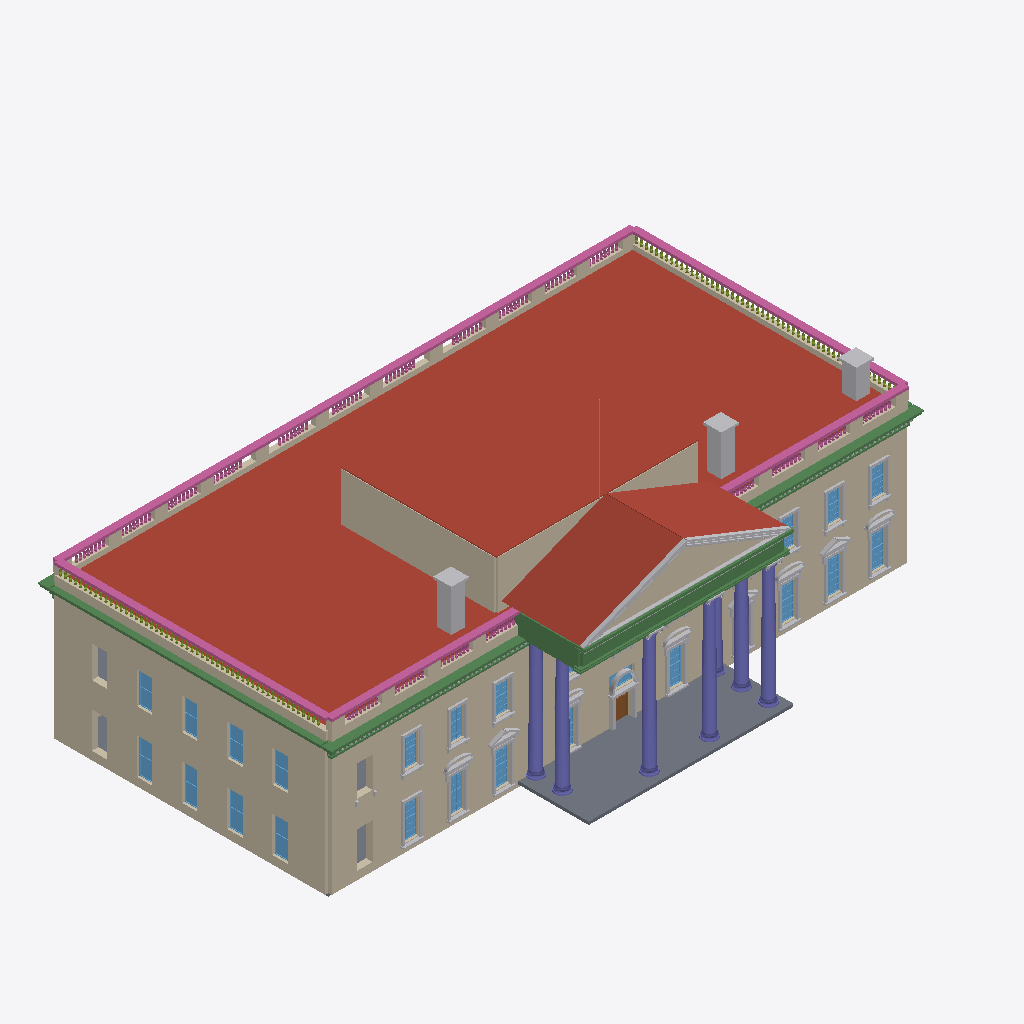
Isometric view of an IFC building model (IFC-SPF (STEP), schema IFC4, length unit metre), seen from the south-west, elements coloured by IFC class: 43 other elements (light grey), 31 walls (beige), 23 railings (pink), 23 windows (light blue), 13 beams (green), 7 columns (violet), 3 roofs (red-brown), 3 slabs (grey), 1 door (brown), 1 member (olive).
Extent 50.3 m × 30.2 m × 23.3 m (x, y, z). Storeys (3): Ground floor at 0.00 m; Upper floor at 5.20 m; Roof and attic at 11.40 m. Elements (326): 106 IfcMember, 56 IfcWindow, 55 IfcBuildingElementPart, 41 IfcWall, 27 IfcBeam, 23 IfcRailing, 7 IfcColumn, 4 IfcSlab, 3 IfcChimney, 3 IfcRoof, 1 IfcDoor.

HEADER;
FILE_DESCRIPTION(('ViewDefinition[DesignTransferView]'),'2;1');
FILE_NAME('/dev/null','2026-09-12T17:05:58+03:00',(''),(''),'IfcOpenShell 0.8.5','IfcOpenShell 0.8.5','Nobody');
FILE_SCHEMA(('IFC4'));
ENDSEC;
DATA;
#1=IFCPROJECT('1StV52c$L3JAOnNtpd_POG',$,'North facade photograph reconstruction',$,$,$,$,(#10),#5);
#12=IFCSITE('28z208Piz2Ch5eW5uNfPqZ',$,'Photographed grounds',$,$,$,$,$,$,$,$,$,$,$);
#13=IFCBUILDING('15sbpnvXT0gO81cQYkItxq',$,'Classical mansion - photo-based exterior',$,$,$,$,$,$,$,$,$);
#14=IFCBUILDINGSTOREY('1rCM7oZrv8aPTdCkOw4ZVi',$,'Ground floor',$,$,$,$,$,$,0.0);
#15=IFCBUILDINGSTOREY('2CqVSQCFT6MBU1X80KF1bu',$,'Upper floor',$,$,$,$,$,$,5.2);
#16=IFCBUILDINGSTOREY('1XN$4mwbf7EAzX8URPZgyW',$,'Roof and attic',$,$,$,$,$,$,11.4);
#180=IFCROOF('2kiR_L9jzD8ejMFbD7JvbX',$,'Concealed low roof - assumed',$,$,$,#190,$,$);
#2797=IFCROOF('1t$e1hta56SwKYf1IGq9TB',$,'Attic flat cap - assumed',$,$,$,#2807,$,$);
#38=IFCWALL('2Pgzyu6gj97R65G48RuQzs',$,'Ground floor north masonry wall',$,'photo-to-bim wall',$,#50,$,.SOLIDWALL.);
#2059=IFCROOF('19$vLcGKvCcuy5CxFX2NE_',$,'Portico pitched roof',$,$,$,#2075,$,$);
#138=IFCWALL('01R5_ec2jBkwOm_1o6eooO',$,'Upper floor west masonry wall - assumed',$,'photo-to-bim wall',$,#150,$,.SOLIDWALL.);
#109=IFCWALL('3M_5ey3vLCGORddLXpeyiB',$,'Upper floor north masonry wall',$,'photo-to-bim wall',$,#121,$,.SOLIDWALL.);
#67=IFCWALL('0OqFkhXLf5IOaunDSV6177',$,'Ground floor west masonry wall - assumed',$,'photo-to-bim wall',$,#79,$,.SOLIDWALL.);
#2727=IFCSLAB('1zntBF3gz80PrXSJdS7rRl',$,'Portico landing',$,$,$,#2739,$,.FLOOR.);
#2783=IFCWALL('3NmgEk5hv4Du2Znv_kJCXa',$,'Visible rooftop attic with assumed depth',$,'photo-to-bim wall',$,#2795,$,.SOLIDWALL.);
#14750=IFCRAILING('1xCxU_2094lPVay_ayjh1v',$,'South assumed continuous balustrade coping',$,$,$,#14762,$,$);
#14736=IFCWALL('11MtM$zlH5TO6JaYUvzVHm',$,'South assumed parapet plinth',$,$,$,#14748,$,$);
#2741=IFCWALL('2ICSzkfRn4_RLA$NCEpYaU',$,'Visible rooftop attic with assumed depth',$,'photo-to-bim wall',$,#2753,$,.SOLIDWALL.);
#8220=IFCWALL('2NbFo5LijFzuEdVtrzBPbk',$,'North parapet plinth',$,$,$,#8232,$,$);
#417=IFCBEAM('0_O$MykvzD1x4oOjjm6Ino',$,'North entablature course',$,$,$,#429,$,$);
#8234=IFCRAILING('2Jv7zcYDP6nvnFSHNwR3EB',$,'North continuous balustrade coping',$,$,$,#8246,$,$);
#23622=IFCWALL('1QCmXGme94iwFXJl1s_5Oj',$,'Assumed side parapet plinth',$,$,$,#23634,$,$);
#2048=IFCWALL('0Y8uklfnDBXfTg_zmvHxDu',$,'North portico triangular masonry pediment',$,$,$,#2057,$,.SOLIDWALL.);
#23636=IFCRAILING('0a$7X7cin4jQgpe9LM_KvE',$,'Assumed side parapet coping',$,$,$,#23648,$,$);
#26632=IFCRAILING('0_TxvXsJ5FmAwBbqNZoZ$y',$,'Assumed side parapet coping',$,$,$,#26644,$,$);
#2091=IFCBEAM('30ghjYySn6uAH_Ip6IyXF6',$,'Portico entablature',$,$,$,#2103,$,$);
#445=IFCBEAM('0USFViscP1qRpuMqN3xJzT',$,'Side entablature return',$,$,$,#457,$,$);
#26618=IFCWALL('0L2e0jS3n5jvmBCZtn_SbA',$,'Assumed side parapet plinth',$,$,$,#26630,$,$);
#2907=IFCBUILDINGELEMENTPART('2v6SNp7ob6lw779X$pyYr8',$,'Pediment continuous rake moulding',$,$,$,#2931,$,$);
#2589=IFCCOLUMN('24gUcMuMz20QCcycJSMMVw',$,'Ionic portico column 2',$,$,#2612,#2602,$,$);
#2613=IFCCOLUMN('2$LuKJO1LExg7oNAwNygcI',$,'Ionic portico column 3',$,$,#2631,#2621,$,$);
#2632=IFCCOLUMN('3QTey3RR5CoBP489F2XZIK',$,'Ionic portico column 4',$,$,#2650,#2640,$,$);
#2651=IFCCOLUMN('3F$tOX0F5AzB9C6x8BrF3y',$,'Portico return column',$,$,#2669,#2659,$,$);
#2670=IFCCOLUMN('2U74q$KSH3YQIdUSHUF28U',$,'Portico return column',$,$,#2688,#2678,$,$);
#2689=IFCCOLUMN('3IZWpDqb9BmgcPt823yJVZ',$,'Portico return column',$,$,#2707,#2697,$,$);
#2105=IFCBEAM('0VUvbPD7LC1fAG9GIE8JWH',$,'Portico entablature return',$,$,$,#2117,$,$);
#2809=IFCCHIMNEY('0HJcLcfQPAgBRurLv0_Gs8',$,'Roof chimney stack',$,$,$,#2821,$,$);
#2837=IFCCHIMNEY('32tCga_BT7gRjfwjAUOkuM',$,'Roof chimney stack',$,$,$,#2849,$,$);
#193=IFCBEAM('0WlBVlqZ97_RZ1_OV8Vn20',$,'North entablature course',$,$,$,#205,$,$);
#3027=IFCBEAM('3k_fwwYEDCuREV2iVwjhJz',$,'Portico horizontal moulding',$,$,$,#3039,$,$);
#2865=IFCCHIMNEY('3FTxsbviH3f9uR4axhdKBe',$,'Roof chimney stack',$,$,$,#2877,$,$);
#2999=IFCBEAM('0GNREQHTDD5gRUK053Bxj$',$,'Portico horizontal moulding',$,$,$,#3011,$,$);
#95=IFCSLAB('1_kkDkyd1DNxNYq$jPRyRP',$,'Ground floor unpartitioned slab - assumed',$,$,$,#107,$,.FLOOR.);
#7971=IFCBUILDINGELEMENTPART('1ezNFP57j6owbTnBWpmBQb',$,'Central entrance classical surround',$,$,$,#7999,$,$);
#1469=IFCBUILDINGELEMENTPART('15qzWD$kH6kerXeQbOC_GB',$,'ground repeated carved surround',$,$,#1492,#1482,$,$);
#1706=IFCBUILDINGELEMENTPART('24KFWFDb92gxPn0tPj9$Om',$,'ground repeated carved surround',$,$,#1724,#1714,$,$);
#2985=IFCBEAM('3ECq6krsnAK872szZcNNkn',$,'Portico horizontal moulding',$,$,$,#2997,$,$);
#166=IFCSLAB('3MCtuekov7$RfCsATkRGoG',$,'Upper floor unpartitioned slab - assumed',$,$,$,#178,$,.FLOOR.);
#1938=IFCBUILDINGELEMENTPART('0RFPUfhGvAqQuUXwINmMYf',$,'ground repeated carved surround',$,$,#1956,#1946,$,$);
#1590=IFCBUILDINGELEMENTPART('22P92o18r48vLFWGxmsobh',$,'ground repeated carved surround',$,$,#1608,#1598,$,$);
#1822=IFCBUILDINGELEMENTPART('0T0Zbv8cH3DxdYmZDAYDGw',$,'ground repeated carved surround',$,$,#1840,#1830,$,$);
#30205=IFCWINDOW('1vtw9IGen9rPC45CCGxztl',$,'Assumed west sash 2',$,$,#30228,#30218,$,3.05,1.3000000000000007,$,$,$);
#30288=IFCWINDOW('1ESahSZMP4hgDbh0aSFZNI',$,'Assumed west sash 4',$,$,#30306,#30296,$,3.05,1.3000000000000007,$,$,$);
#30327=IFCWINDOW('3CVpRNckn29vrYgU5YzLU3',$,'Assumed west sash 5',$,$,#30345,#30335,$,3.05,1.3000000000000007,$,$,$);
#361=IFCBEAM('2xU5QyyPD9$eH35Orl6X4C',$,'North entablature course',$,$,$,#373,$,$);
#1880=IFCBUILDINGELEMENTPART('093FdzTV5F3hyQicDy3iVY',$,'ground repeated carved surround',$,$,#1898,#1888,$,$);
#1532=IFCBUILDINGELEMENTPART('3Tpo560X50vxv2XTvCQuqM',$,'ground repeated carved surround',$,$,#1550,#1540,$,$);
#698=IFCBUILDINGELEMENTPART('0AkZVdbIr2IgHCyH2nFfQF',$,'upper repeated carved surround',$,$,#721,#711,$,$);
#1225=IFCBUILDINGELEMENTPART('0OdCzuRKLCqgdN1RkZe42H',$,'upper repeated carved surround',$,$,#1243,#1233,$,$);
#819=IFCBUILDINGELEMENTPART('0GGcaCtH9ESPtS11K4ndyn',$,'upper repeated carved surround',$,$,#837,#827,$,$);
#761=IFCBUILDINGELEMENTPART('3UFM5irYb2PAsDPusbo0_g',$,'upper repeated carved surround',$,$,#779,#769,$,$);
#1167=IFCBUILDINGELEMENTPART('0YT9a3bpXD9v_Lf92HhWkk',$,'upper repeated carved surround',$,$,#1185,#1175,$,$);
#2708=IFCCOLUMN('3bIDhy9$DEVP14mpQ_vNC_',$,'Portico return column',$,$,#2726,#2716,$,$);
#2959=IFCBUILDINGELEMENTPART('3w_GSu5qnFZOAgGktRGA7T',$,'Pediment continuous rake moulding',$,$,$,#2983,$,$);
#2823=IFCBUILDINGELEMENTPART('0HH9h_L$LAv9adO7Ozsxk6',$,'Chimney cap',$,$,$,#2835,$,$);
#2851=IFCBUILDINGELEMENTPART('0ARI8QLIv4gBCY1prTAAKs',$,'Chimney cap',$,$,$,#2863,$,$);
#2879=IFCBUILDINGELEMENTPART('2PLpVuFp9DhgX3qWjEwhD_',$,'Chimney cap',$,$,$,#2891,$,$);
#30249=IFCWINDOW('3nEthxEsn7ivBqvA0E4Yl1',$,'Assumed west sash 3',$,$,#30267,#30257,$,3.05,1.3000000000000007,$,$,$);
#31278=IFCWINDOW('23LhLwCwL3IelHgzNufbJa',$,'Assumed west sash 4',$,$,#31296,#31286,$,2.7,1.3000000000000007,$,$,$);
#31317=IFCWINDOW('2k2OB9LGv3XAuou16$Hi6k',$,'Assumed west sash 5',$,$,#31335,#31325,$,2.7,1.3000000000000007,$,$,$);
#31195=IFCWINDOW('349Kdk3VP3QuEMrXZh91gX',$,'Assumed west sash 2',$,$,#31218,#31208,$,2.7,1.3000000000000007,$,$,$);
#31239=IFCWINDOW('3wW_7oAjv4w8ogUfABO45H',$,'Assumed west sash 3',$,$,#31257,#31247,$,2.7,1.3000000000000007,$,$,$);
#1507=IFCWINDOW('3xnQcm66bAguajcK1$X9W2',$,'North ground bay 03 sash',$,$,#1525,#1515,$,3.05,1.3000000000000007,$,$,$);
#1565=IFCWINDOW('0HhGic53z5xfBkAHTN$j7v',$,'North ground bay 04 sash',$,$,#1583,#1573,$,3.05,1.3000000000000007,$,$,$);
#1913=IFCWINDOW('3CMO5KBwf2WvhU4IEPnEBi',$,'North ground bay 11 sash',$,$,#1931,#1921,$,3.05,1.3000000000000007,$,$,$);
#1439=IFCWINDOW('2Lq3pPsMvDuv5iwZfNYTsB',$,'North ground bay 02 sash',$,$,#1462,#1452,$,3.05,1.3000000000000007,$,$,$);
#1681=IFCWINDOW('35$aRHcoXBYvMiQ4K4JgNj',$,'North ground bay 07 sash',$,$,#1699,#1689,$,3.05,1.3000000000000007,$,$,$);
#1797=IFCWINDOW('0PCbD$cAzFGOZJtHOzp9Nv',$,'North ground bay 09 sash',$,$,#1815,#1805,$,3.05,1.3000000000000007,$,$,$);
#1855=IFCWINDOW('2spKGTjFP0BvPMeVqUFBkf',$,'North ground bay 10 sash',$,$,#1873,#1863,$,3.05,1.3000000000000007,$,$,$);
#7515=IFCBUILDINGELEMENTPART('1Ix6WvOtrDLeik7s3P0YqX',$,'Repeated triangular window pediment',$,$,#7533,#7523,$,$);
#7391=IFCBUILDINGELEMENTPART('1fJ9MJCHf4XvfxBUu11_p2',$,'Repeated segmental window pediment',$,$,#7414,#7404,$,$);
#389=IFCBEAM('2J1kLwJ7TEa8yPZN17Wo1i',$,'Side entablature return',$,$,$,#401,$,$);
#7415=IFCBUILDINGELEMENTPART('2TQHa8NDrEBvgY29fEaLhg',$,'Repeated triangular window pediment',$,$,#7438,#7428,$,$);
#7458=IFCBUILDINGELEMENTPART('3pP_7kTS52N9TV_U5af66a',$,'Repeated segmental window pediment',$,$,#7476,#7466,$,$);
#7534=IFCBUILDINGELEMENTPART('0O7rxwXLXCwBI1QV0ZM0gg',$,'Repeated segmental window pediment',$,$,#7552,#7542,$,$);
#7496=IFCBUILDINGELEMENTPART('0LwRVKfVrAsv$ss7TPFFvM',$,'Repeated segmental window pediment',$,$,#7514,#7504,$,$);
#2933=IFCBUILDINGELEMENTPART('0F7rBpfrDD0gEUBpMCe7tM',$,'Pediment continuous rake moulding',$,$,$,#2957,$,$);
#736=IFCWINDOW('2DDfzuFLr2Z8fVWRovu_ZM',$,'North upper bay 03 sash',$,$,#754,#744,$,2.6,1.3000000000000007,$,$,$);
#794=IFCWINDOW('3BaKlAWyD51ApxcwwewIeK',$,'North upper bay 04 sash',$,$,#812,#802,$,2.6,1.3000000000000007,$,$,$);
#1142=IFCWINDOW('32pfJaqf93wBBYtRr8OZRC',$,'North upper bay 10 sash',$,$,#1160,#1150,$,2.6,1.3000000000000007,$,$,$);
#1200=IFCWINDOW('0pitRaLaL6jgCyXKk7BAjb',$,'North upper bay 11 sash',$,$,#1218,#1208,$,2.6,1.3000000000000007,$,$,$);
#668=IFCWINDOW('0jzWxmfp15qhac0Vk0jbA3',$,'North upper bay 02 sash',$,$,#691,#681,$,2.6,1.3000000000000007,$,$,$);
#4055=IFCBUILDINGELEMENTPART('2fqhN8feX8rOcRgDtpmybM',$,'North main cornice dentils',$,$,$,#5091,$,$);
#1109=IFCBUILDINGELEMENTPART('1O5N$Otmb5MPe6dvTavCg6',$,'upper repeated carved surround',$,$,#1127,#1117,$,$);
#1764=IFCBUILDINGELEMENTPART('1SG7qZVNL59gh6vjZUX07r',$,'ground repeated carved surround',$,$,#1782,#1772,$,$);
#8084=IFCBUILDINGELEMENTPART('12CC9_Por5Tg9jTLo2MgST',$,'Entrance fanlight archivolt',$,$,$,#8218,$,$);
#1971=IFCDOOR('0IUpMN7KP5xe3B5CVhO_T6',$,'Central glazed entrance',$,$,$,#2045,$,2.65,1.5599999999999987,$,$,$);
#1648=IFCBUILDINGELEMENTPART('0losY6d093$eZGql2TL73y',$,'ground repeated carved surround',$,$,#1666,#1656,$,$);
#249=IFCBEAM('3M3DCJgP91mOgp$jfnBX5G',$,'North entablature course',$,$,$,#261,$,$);
#3013=IFCBEAM('0M5qMFwQr9zQjP4WbLrMfT',$,'Portico horizontal moulding',$,$,$,#3025,$,$);
#14568=IFCWALL('1L08fJfb11Hx9t4BaVvBrg',$,'North parapet die',$,$,$,#14580,$,$);
#1084=IFCWINDOW('2WOCgoZwb2OhvPe3ZoJBWa',$,'North upper bay 09 sash',$,$,#1102,#1092,$,2.6,1.3000000000000007,$,$,$);
#19504=IFCRAILING('1BMyU77$XF3wABiURSjPwg',$,'South assumed stone balustrade bay',$,$,$,#20292,$,$);
#8248=IFCRAILING('0nIMtGMo9DZQRdQv1QHVFZ',$,'North stone balustrade bay',$,$,$,#9036,$,$);
#18714=IFCRAILING('2Olg6o$ND8BfOGAcMqRZz2',$,'South assumed stone balustrade bay',$,$,$,#19502,$,$);
#14764=IFCRAILING('0EfZX0t1j68QsYB8yz8_PG',$,'South assumed stone balustrade bay',$,$,$,#15552,$,$);
#17924=IFCRAILING('00aoiA9KH6ehZI0clngmRL',$,'South assumed stone balustrade bay',$,$,$,#18712,$,$);
#20294=IFCRAILING('21X0NZHxf3zRVDayqdkynE',$,'South assumed stone balustrade bay',$,$,$,#21082,$,$);
#7477=IFCBUILDINGELEMENTPART('1WWMmQ10v4cfNShCSEDagY',$,'Repeated triangular window pediment',$,$,#7495,#7485,$,$);
#7439=IFCBUILDINGELEMENTPART('1uYNgy7Ef3fByU33yyBH99',$,'Repeated segmental window pediment',$,$,#7457,#7447,$,$);
#21084=IFCRAILING('1zmDFeIvLBKufaFMg$55TD',$,'South assumed stone balustrade bay',$,$,$,#21872,$,$);
#23552=IFCWALL('39pBnhGL5FMv3GNXLR_5g$',$,'South assumed parapet die',$,$,$,#23564,$,$);
#23566=IFCWALL('3uR6HMaSL76BYtRF8_kViv',$,'South assumed parapet die',$,$,$,#23578,$,$);
#9828=IFCRAILING('3sejYa0D9CjuRdUS4vCU1P',$,'North stone balustrade bay',$,$,$,#10616,$,$);
#10618=IFCRAILING('3uPENuOB55vxC86Ya$kItx',$,'North stone balustrade bay',$,$,$,#11406,$,$);
#12198=IFCRAILING('2IWlykZJn30wZZ7obfrSvg',$,'North stone balustrade bay',$,$,$,#12986,$,$);
#15554=IFCRAILING('16JMhoovX6Eupz5SXdqO_P',$,'South assumed stone balustrade bay',$,$,$,#16342,$,$);
#16344=IFCRAILING('30jYhn8QP83u7tZ5nN5eT1',$,'South assumed stone balustrade bay',$,$,$,#17132,$,$);
#13778=IFCRAILING('1GIcGKAMb3G9AelM5x6WCP',$,'North stone balustrade bay',$,$,$,#14566,$,$);
#9038=IFCRAILING('00VAOPIsf0MvicbKYQ_6Cw',$,'North stone balustrade bay',$,$,$,#9826,$,$);
#14582=IFCWALL('384SWp8_v2BeLKMzNha$Fg',$,'North parapet die',$,$,$,#14594,$,$);
#14694=IFCWALL('3IWaHtTc1DBxRxXOBb_6NS',$,'North parapet die',$,$,$,#14706,$,$);
#17134=IFCRAILING('1ss3qB9Cb9vvYPMnRb_aaa',$,'South assumed stone balustrade bay',$,$,$,#17922,$,$);
#21874=IFCRAILING('35ElxUvJj51OGh9glllhHh',$,'South assumed stone balustrade bay',$,$,$,#22662,$,$);
#23538=IFCWALL('3i_$tdM394uf4H3nJ909CS',$,'South assumed parapet die',$,$,$,#23550,$,$);
#12988=IFCRAILING('0HAN0zfEj8buwJpzOYAmfv',$,'North stone balustrade bay',$,$,$,#13776,$,$);
#14596=IFCWALL('1atSu9f3jC99tZGuWqNqHU',$,'North parapet die',$,$,$,#14608,$,$);
#14610=IFCWALL('2n5v8WIsr7YQbA0EJBdL4Y',$,'North parapet die',$,$,$,#14622,$,$);
#14708=IFCWALL('37SzPXuwf1ew4zM1ousuFX',$,'North parapet die',$,$,$,#14720,$,$);
#23510=IFCWALL('0cZ5raJ$HB4PwIgbpmzEy$',$,'South assumed parapet die',$,$,$,#23522,$,$);
#23524=IFCWALL('0GdDzx9N98DvLaJ64j21DI',$,'South assumed parapet die',$,$,$,#23536,$,$);
#23580=IFCWALL('3pGined_51yRWHpc7QWD7G',$,'South assumed parapet die',$,$,$,#23592,$,$);
#14722=IFCWALL('3m2n4eTFP7ZwkJAAzPBAdw',$,'North parapet die',$,$,$,#14734,$,$);
#23496=IFCWALL('1t1tzeo$fAevg4x$si2tnX',$,'South assumed parapet die',$,$,$,#23508,$,$);
#23594=IFCWALL('1rRbrbsvTDmgt2DCM0ArJX',$,'South assumed parapet die',$,$,$,#23606,$,$);
#14624=IFCWALL('1aDkLB9ZT3Ke7Ns7W4di6$',$,'North parapet die',$,$,$,#14636,$,$);
#22664=IFCRAILING('3HjsnCUqP1E85DFaMDcjOL',$,'South assumed stone balustrade bay',$,$,$,#23452,$,$);
#23482=IFCWALL('3rKtY201P1uAt45Mgpylzi',$,'South assumed parapet die',$,$,$,#23494,$,$);
#23608=IFCWALL('2oLr9PcU98MfwTSFQbcwdH',$,'South assumed parapet die',$,$,$,#23620,$,$);
#431=IFCBEAM('3ftKcPxXb9VhPJCbQocPkg',$,'South entablature course - assumed',$,$,$,#443,$,$);
#8015=IFCWINDOW('2yIMmkTvD5JBFfr_23Oyzt',$,'Entrance fanlight glazing',$,$,$,#8081,$,1.26,2.1999999999999993,$,$,$);
#23468=IFCWALL('0b0J2ubeP9s9jE6Oy1BfbK',$,'South assumed parapet die',$,$,$,#23480,$,$);
#11408=IFCRAILING('3i6iJpx05CIA3fSrPZbZE0',$,'North stone balustrade bay',$,$,$,#12196,$,$);
#3041=IFCBUILDINGELEMENTPART('01SQYTTED0k9jxc5ATsBSS',$,'Portico dentilled cornice courses',$,$,$,#4053,$,$);
#1623=IFCWINDOW('3r4st$zS9D9wADyMhp6hZu',$,'North ground bay 05 sash',$,$,#1641,#1631,$,3.05,1.3000000000000007,$,$,$);
#31594=IFCMEMBER('2s7yBguCH6LREVO65vd9w_',$,'Roof flagpole',$,$,$,#31612,$,.POST.);
#23454=IFCWALL('3ZCDslX9n3ZuueuKEw1g0m',$,'South assumed parapet die',$,$,$,#23466,$,$);
#7027=IFCBUILDINGELEMENTPART('12y6cocXj908Md$9H2zkP4',$,'Repeated Ionic capital',$,$,#7045,#7035,$,$);
#7003=IFCBUILDINGELEMENTPART('2QSYjituf4_868cx1V1zzk',$,'Repeated Ionic capital',$,$,#7026,#7016,$,$);
#7046=IFCBUILDINGELEMENTPART('1FknKZLT17$hKBvlwfDIoL',$,'Repeated Ionic capital',$,$,#7064,#7054,$,$);
#877=IFCBUILDINGELEMENTPART('3lfjCtiLHBDvTG29UzVVV_',$,'upper repeated carved surround',$,$,#895,#885,$,$);
#7553=IFCBUILDINGELEMENTPART('2xK1zviVv5nvovfW71yfWN',$,'Upper sash sill brackets',$,$,$,#7589,$,$);
#993=IFCBUILDINGELEMENTPART('35r_nDz712lAKgcdgrK6A8',$,'upper repeated carved surround',$,$,#1011,#1001,$,$);
#935=IFCBUILDINGELEMENTPART('2hkErAH1X3qwrpeA6WbnR6',$,'upper repeated carved surround',$,$,#953,#943,$,$);
ENDSEC;
